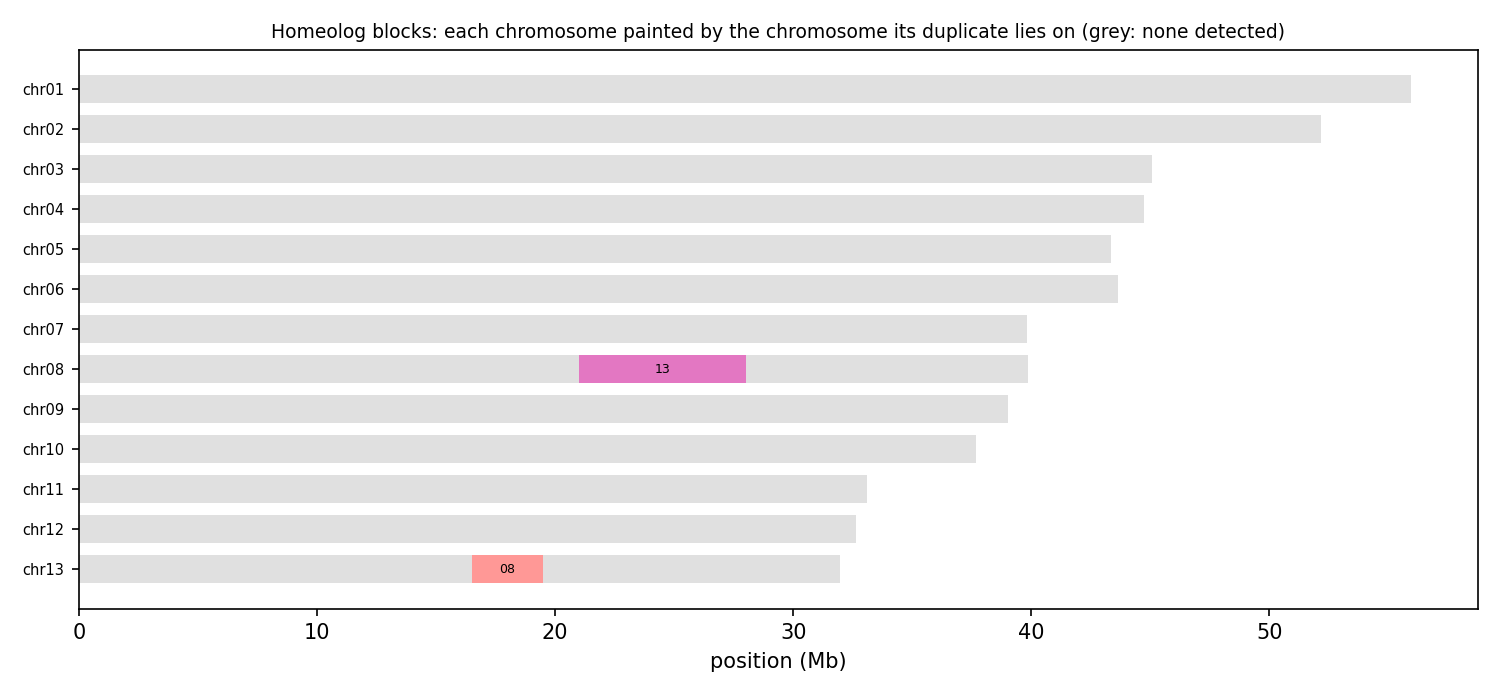

Source data for this figure (header and first rows):
anchor	chrom	win_start	win_end	best	best_dist	second	second_dist	median_dist	z	homeolog_like
HAP1_chr01	chr01	1	250000	chr04	0.09148	chr09	0.09813	0.1082	3.48	yes
HAP1_chr01	chr01	250001	500000	chr13	0.09234	chr10	0.09784	0.1013	2.00	no
HAP1_chr01	chr01	500001	750000	chr04	0.07519	chr09	0.07557	0.08409	1.41	no
HAP1_chr01	chr01	750001	1000000	chr04	0.06499	chr02	0.06847	0.07607	1.85	no
HAP1_chr01	chr01	1000001	1250000	chr02	0.07440	chr10	0.07569	0.07947	1.09	no
HAP1_chr01	chr01	1250001	1500000	chr02	0.08164	chr08	0.09282	0.09828	4.19	yes
HAP1_chr01	chr01	1500001	1750000	chr02	0.06964	chr04	0.08180	0.08514	5.20	yes
HAP1_chr01	chr01	1750001	2000000	chr04	0.07334	chr07	0.07343	0.08167	0.81	no
HAP1_chr01	chr01	2000001	2250000	chr04	0.09354	chr03	0.09394	0.09744	0.79	no
HAP1_chr01	chr01	2250001	2500000	chr13	0.09753	chr04	0.101	0.1041	2.30	no
HAP1_chr01	chr01	2500001	2750000	chr07	0.05910	chr09	0.05961	0.06461	0.80	no
HAP1_chr01	chr01	2750001	3000000	chr02	0.04159	chr04	0.04453	0.05062	2.47	no
HAP1_chr01	chr01	3000001	3250000	chr05	0.04378	chr12	0.04652	0.04974	1.49	no
HAP1_chr01	chr01	3250001	3500000	chr04	0.06664	chr02	0.07137	0.08472	2.08	no
HAP1_chr01	chr01	3500001	3750000	chr02	0.07796	chr11	0.07832	0.07989	1.33	no
HAP1_chr01	chr01	3750001	4000000	chr07	0.08724	chr13	0.08936	0.09155	1.52	no
HAP1_chr01	chr01	4000001	4250000	chr07	0.07063	chr04	0.07314	0.07742	1.73	no
HAP1_chr01	chr01	4250001	4500000	chr10	0.07658	chr07	0.07907	0.08202	1.35	no
HAP1_chr01	chr01	4500001	4750000	chr02	0.06414	chr09	0.06546	0.06797	2.19	no
HAP1_chr01	chr01	4750001	5000000	chr06	0.07923	chr09	0.08657	0.09036	2.44	no
HAP1_chr01	chr01	5000001	5250000	chr02	0.06068	chr04	0.06182	0.06439	2.40	no
HAP1_chr01	chr01	5250001	5500000	chr04	0.07322	chr06	0.07553	0.07918	3.58	yes
HAP1_chr01	chr01	5500001	5750000	chr04	0.07272	chr09	0.07305	0.08061	1.89	no
HAP1_chr01	chr01	5750001	6000000	chr12	0.06328	chr05	0.06723	0.07046	1.76	no
HAP1_chr01	chr01	6000001	6250000	chr09	0.06171	chr07	0.06284	0.06541	1.45	no
HAP1_chr01	chr01	6250001	6500000	chr09	0.08649	chr04	0.08703	0.09378	1.65	no
HAP1_chr01	chr01	6500001	6750000	chr06	0.07846	chr04	0.07848	0.08124	0.68	no
HAP1_chr01	chr01	6750001	7000000	chr04	0.07068	chr02	0.07391	0.08113	1.25	no
HAP1_chr01	chr01	7000001	7250000	chr02	0.09186	chr08	0.09722	0.101	3.07	yes
HAP1_chr01	chr01	7250001	7500000	chr09	0.07579	chr02	0.07638	0.08337	1.19	no
HAP1_chr01	chr01	7500001	7750000	chr03	0.1027	chr06	0.1042	0.1082	0.97	no
HAP1_chr01	chr01	7750001	8000000	chr02	0.07365	chr04	0.07659	0.07814	1.99	no
HAP1_chr01	chr01	8000001	8250000	chr09	0.1008	chr06	0.1022	0.1095	1.66	no
HAP1_chr01	chr01	8250001	8500000	chr02	0.06100	chr04	0.06215	0.06801	1.43	no
HAP1_chr01	chr01	8500001	8750000	chr04	0.07180	chr09	0.07362	0.07540	1.45	no
HAP1_chr01	chr01	8750001	9000000	chr07	0.07522	chr02	0.08504	0.08706	3.71	yes
HAP1_chr01	chr01	9000001	9250000	chr02	0.07808	chr06	0.08286	0.08947	3.28	yes
HAP1_chr01	chr01	9250001	9500000	chr02	0.09559	chr12	0.1024	0.1116	3.86	yes
HAP1_chr01	chr01	9500001	9750000	chr02	0.08204	chr03	0.08251	0.08812	2.23	no
HAP1_chr01	chr01	9750001	10000000	chr02	0.08274	chr04	0.08300	0.09109	0.86	no
HAP1_chr01	chr01	10000001	10250000	chr07	0.07407	chr11	0.08362	0.08995	2.84	no
HAP1_chr01	chr01	10250001	10500000	chr02	0.07956	chr07	0.08106	0.08662	1.52	no
HAP1_chr01	chr01	10500001	10750000	chr06	0.08007	chr04	0.08142	0.08593	1.61	no
HAP1_chr01	chr01	10750001	11000000	chr02	0.06987	chr04	0.07391	0.07645	2.10	no
HAP1_chr01	chr01	11000001	11250000	chr06	0.07884	chr04	0.08042	0.08496	1.86	no
HAP1_chr01	chr01	11250001	11500000	chr02	0.05363	chr04	0.06050	0.06612	1.64	no
HAP1_chr01	chr01	11500001	11750000	chr02	0.03578	chr09	0.04115	0.04294	2.82	no
HAP1_chr01	chr01	11750001	12000000	chr06	0.05806	chr02	0.05887	0.06564	1.57	no
HAP1_chr01	chr01	12000001	12250000	chr02	0.07845	chr04	0.08171	0.08962	3.15	yes
HAP1_chr01	chr01	12250001	12500000	chr02	0.06008	chr04	0.06117	0.07023	2.13	no
HAP1_chr01	chr01	12500001	12750000	chr02	0.06643	chr07	0.06889	0.07204	1.65	no
HAP1_chr01	chr01	12750001	13000000	chr02	0.05635	chr03	0.05727	0.06956	2.55	no
HAP1_chr01	chr01	13000001	13250000	chr02	0.04955	chr04	0.05452	0.06213	2.22	no
HAP1_chr01	chr01	13250001	13500000	chr02	0.06183	chr04	0.06256	0.06894	0.86	no
HAP1_chr01	chr01	13500001	13750000	chr09	0.08739	chr06	0.08977	0.09455	1.57	no
HAP1_chr01	chr01	13750001	14000000	chr04	0.06163	chr09	0.06311	0.06713	1.08	no
HAP1_chr01	chr01	14000001	14250000	chr02	0.05476	chr11	0.05839	0.06430	2.06	no
HAP1_chr01	chr01	14250001	14500000	chr02	0.06467	chr06	0.06638	0.07442	1.25	no
HAP1_chr01	chr01	14500001	14750000	chr09	0.05914	chr04	0.06085	0.06896	1.75	no
HAP1_chr01	chr01	14750001	15000000	chr09	0.04948	chr04	0.05009	0.06046	0.98	no
... 2,102 more rows
